Photos from the image-classification dataset "dataset_orignal" in the GitHub repository ramyapriya/Ikea-WebScraping-Classification. Its 4 classes are: beds, chairs, tables, tableware.

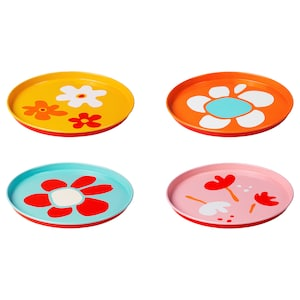
Label: tableware

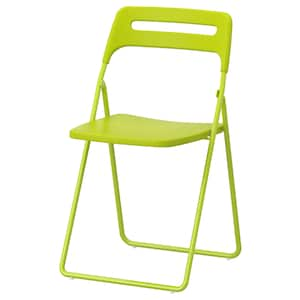
Label: chairs

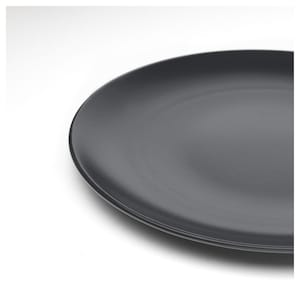
Label: tableware

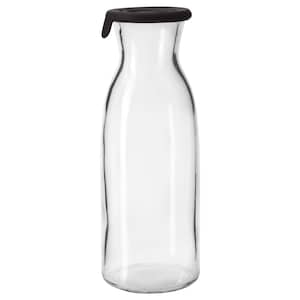
Label: tableware

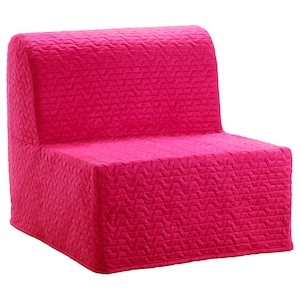
Label: beds

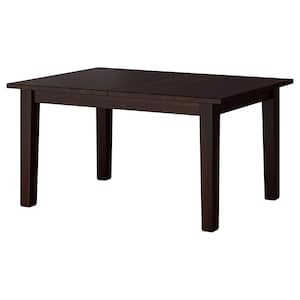
Label: tables
